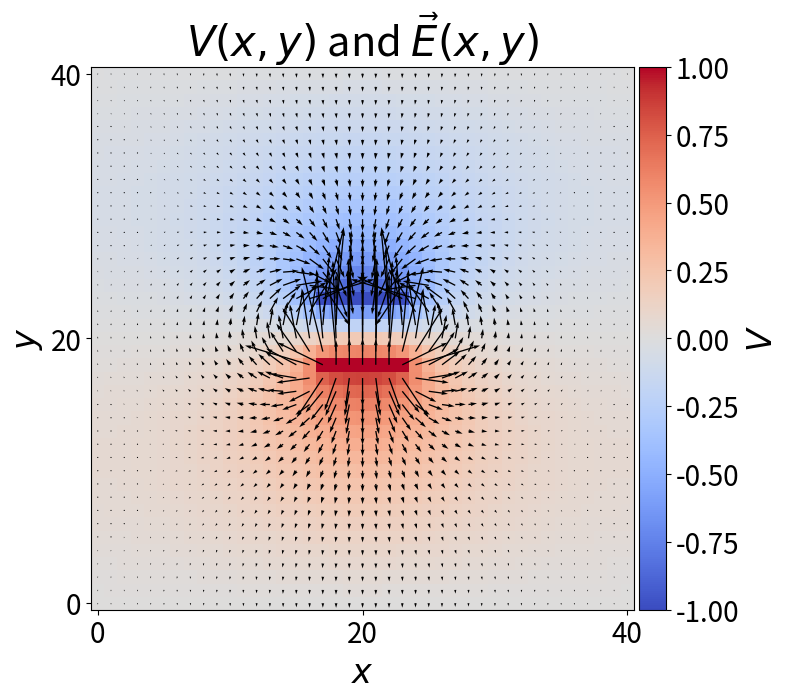

The matplotlib source for this figure:
import numpy as np                                      # for arrays
import matplotlib.pyplot as plt                         # for plotting
from mpl_toolkits.axes_grid1 import make_axes_locatable # for colorbar on plots

ticks = 3 # number of ticks on x and y axis of plot

N          = 41   # size of domain in y direction
M          = 41   # size of domain in x direction
iterations = 1000 # number of relaxation iterations
distance   = 5    # gridpoints between parallel plates
width      = 17   # distance of each parallel plate from the boundary
V0         = 1    # absolute potential of each plate

# initalize the domain to zeros
V  = np.zeros((N,M))

# set the potential of both capacitors, one V0 and the other -V0
V[int(N/2-distance/2), width:M-width] = V0
V[int(N/2+distance/2), width:M-width] = -V0

# begin iterating
for _ in range(iterations):
    # Eq. 8
    V = 0.2*(np.roll(V, 1, axis = 0) + np.roll(V, -1, axis = 0) \
        + np.roll(V, 1, axis = 1) + np.roll(V, -1, axis = 1))   \
        + 0.05*(np.roll(V, 1, axis = (0,1)) + np.roll(V, -1, axis = (0,1)) \
        + np.roll(np.roll(V, 1, axis = 1), -1, axis = 0) \
        + np.roll(np.roll(V, -1,axis = 1), 1, axis = 0))

    # reset the boundary conditions (the parallel plates)
    V[int(N/2-distance/2), width:M-width] = V0
    V[int(N/2+distance/2), width:M-width] = -V0

# calculate the electric field with Eq. 6
E = -1*np.array(np.gradient(V))

# plot the results
fig,ax=plt.subplots(1,1,figsize=(8,8)) # make the figure

im = ax.imshow(V, cmap = plt.get_cmap("coolwarm"), rasterized = True) # plot V

ax.quiver(E[1],E[0]) # plot E

ax.invert_yaxis() # make the y axis point up

ax.set_xlabel("$x$",size=24) # set the x label
ax.set_ylabel("$y$",size=24) # set the y label

ax.set_xticks(np.linspace(0,M-1,ticks)) # set the x ticks
ax.set_yticks(np.linspace(0,N-1,ticks)) # set the y ticks

ax.tick_params(axis='both', which='major', labelsize=20) # change the font size

# make the axis for the colorbar
divider = make_axes_locatable(ax)
cax = divider.append_axes('right', size='5%', pad=0.05)
cbar=fig.colorbar(im, cax=cax)

# add the ticks and the label to the colorbar
cax.tick_params(labelsize=20)
cax.set_ylabel("$V$",size=24)

# set the figure title
ax.set_title("$V(x,y)$ and $\\vec{E}(x,y)$",size=30)

# save to file and show on screen
plt.tight_layout()
plt.savefig("V.eps",dpi=100)
plt.show()
